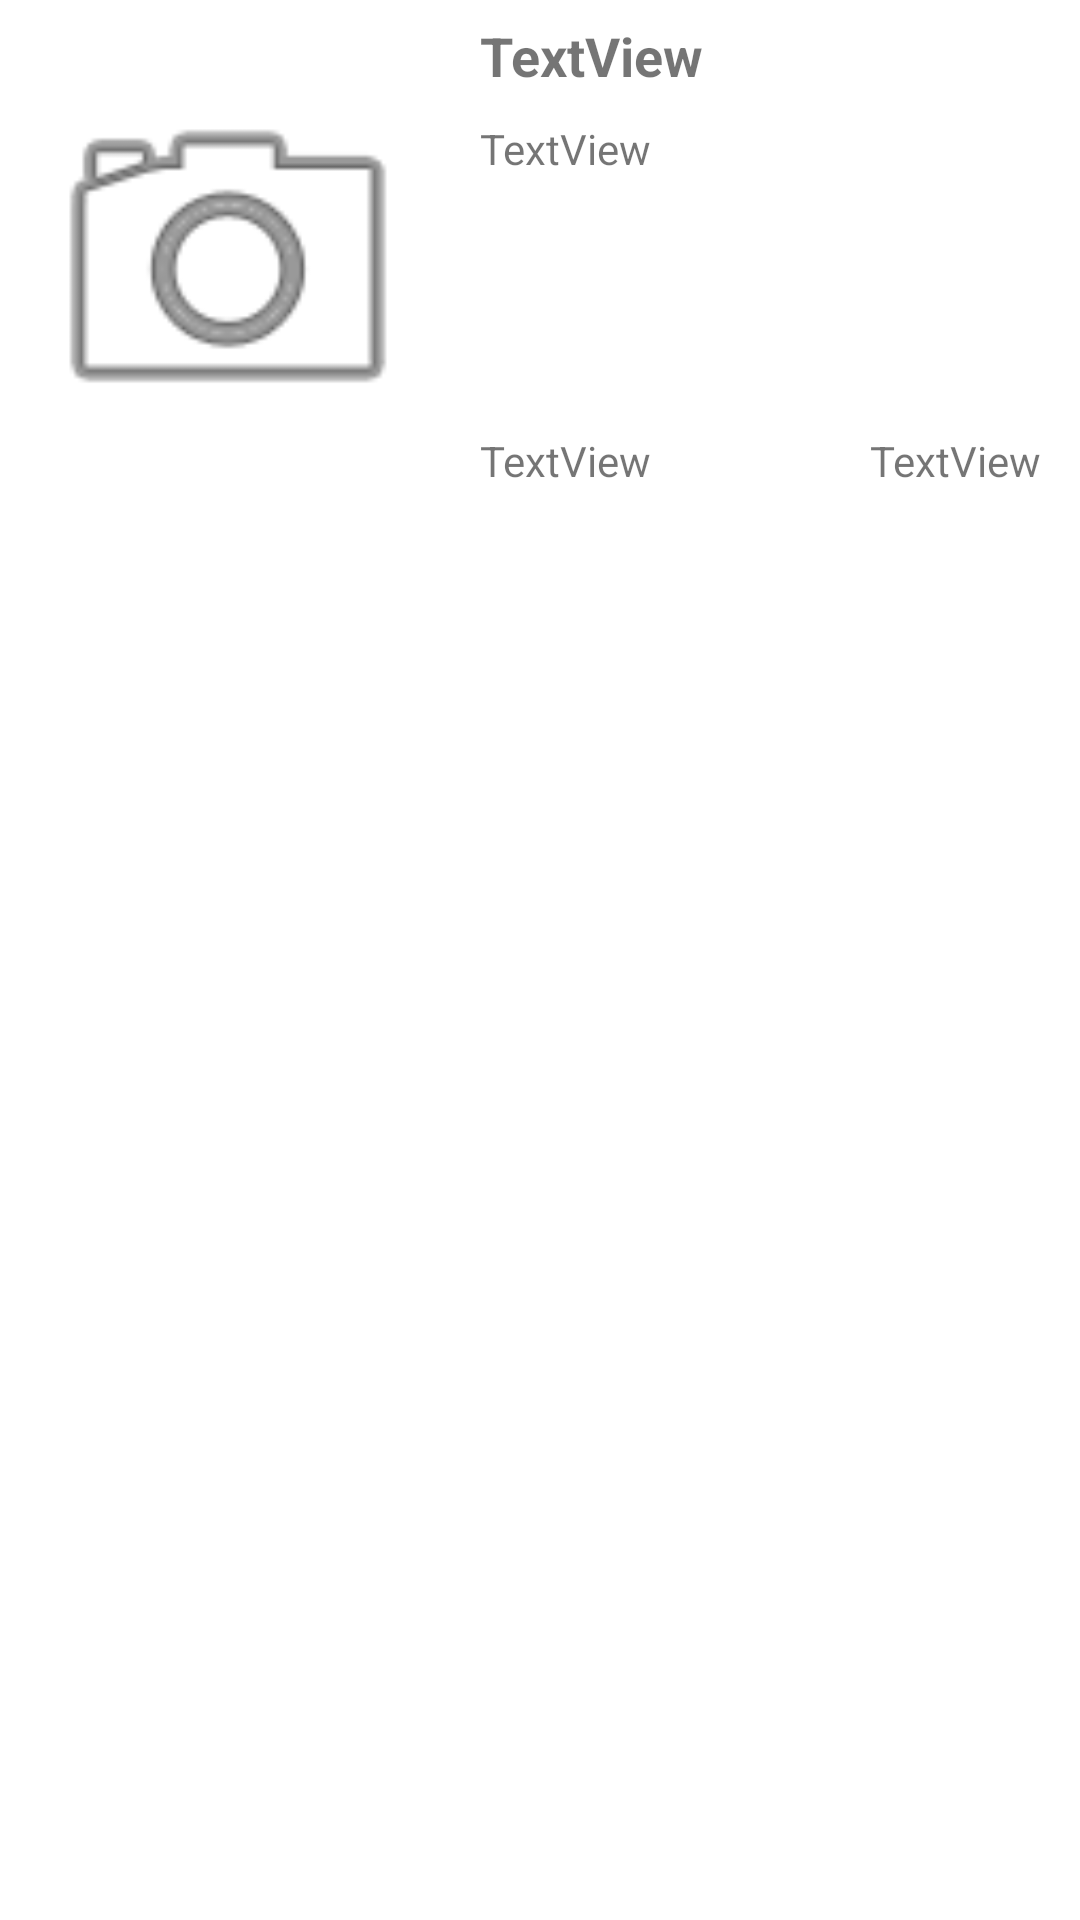

Produce the Android XML layout that renders to this screen, including the resource entries it uses.
<!-- AndroidManifest.xml: application theme Theme.SombreroApp -->
<!-- res/layout/layout_menu_lista.xml -->
<?xml version="1.0" encoding="utf-8"?>
<androidx.constraintlayout.widget.ConstraintLayout xmlns:android="http://schemas.android.com/apk/res/android"
    xmlns:app="http://schemas.android.com/apk/res-auto"
    xmlns:tools="http://schemas.android.com/tools"
    android:layout_width="match_parent"
    android:layout_height="match_parent">

    <androidx.constraintlayout.widget.Guideline
        android:id="@+id/guideline"
        android:layout_width="wrap_content"
        android:layout_height="wrap_content"
        android:orientation="horizontal"
        app:layout_constraintGuide_begin="137dp" />

    <androidx.constraintlayout.widget.Guideline
        android:id="@+id/guideline2"
        android:layout_width="wrap_content"
        android:layout_height="wrap_content"
        android:orientation="horizontal"
        app:layout_constraintGuide_begin="32dp" />

    <androidx.constraintlayout.widget.Guideline
        android:id="@+id/guideline3"
        android:layout_width="wrap_content"
        android:layout_height="wrap_content"
        android:orientation="horizontal"
        app:layout_constraintGuide_begin="5dp" />

    <androidx.constraintlayout.widget.Guideline
        android:id="@+id/guideline4"
        android:layout_width="wrap_content"
        android:layout_height="wrap_content"
        android:orientation="vertical"
        app:layout_constraintGuide_begin="152dp" />

    <androidx.constraintlayout.widget.Guideline
        android:id="@+id/guideline5"
        android:layout_width="wrap_content"
        android:layout_height="wrap_content"
        android:orientation="vertical"
        app:layout_constraintGuide_begin="282dp" />

    <TextView
        android:id="@+id/tvMenuNombre"
        android:layout_width="0dp"
        android:layout_height="wrap_content"
        android:layout_marginStart="8dp"
        android:layout_marginEnd="8dp"
        android:text="TextView"
        android:textSize="18sp"
        android:textStyle="bold"
        app:layout_constraintBottom_toTopOf="@+id/guideline2"
        app:layout_constraintEnd_toEndOf="parent"
        app:layout_constraintStart_toStartOf="@+id/guideline4"
        app:layout_constraintTop_toTopOf="@+id/guideline3" />

    <TextView
        android:id="@+id/tvMenuDescripcion"
        android:layout_width="0dp"
        android:layout_height="0dp"
        android:layout_marginStart="8dp"
        android:layout_marginTop="8dp"
        android:layout_marginEnd="8dp"
        android:layout_marginBottom="8dp"
        android:text="TextView"
        app:layout_constraintBottom_toTopOf="@+id/guideline"
        app:layout_constraintEnd_toEndOf="parent"
        app:layout_constraintStart_toStartOf="@+id/guideline4"
        app:layout_constraintTop_toTopOf="@+id/guideline2" />

    <androidx.constraintlayout.widget.Guideline
        android:id="@+id/guideline6"
        android:layout_width="wrap_content"
        android:layout_height="wrap_content"
        android:orientation="horizontal"
        app:layout_constraintGuide_begin="170dp" />

    <TextView
        android:id="@+id/tvMenuPrecio"
        android:layout_width="0dp"
        android:layout_height="wrap_content"
        android:layout_marginStart="8dp"
        android:layout_marginEnd="8dp"
        android:text="TextView"
        app:layout_constraintBottom_toTopOf="@+id/guideline6"
        app:layout_constraintEnd_toStartOf="@+id/guideline5"
        app:layout_constraintStart_toStartOf="@+id/guideline4"
        app:layout_constraintTop_toTopOf="@+id/guideline" />

    <TextView
        android:id="@+id/tvMenuStock"
        android:layout_width="0dp"
        android:layout_height="wrap_content"
        android:layout_marginStart="8dp"
        android:layout_marginEnd="8dp"
        android:text="TextView"
        app:layout_constraintBottom_toTopOf="@+id/guideline6"
        app:layout_constraintEnd_toEndOf="parent"
        app:layout_constraintStart_toStartOf="@+id/guideline5"
        app:layout_constraintTop_toTopOf="@+id/guideline" />

    <ImageView
        android:id="@+id/ivMenuImagen"
        android:layout_width="0dp"
        android:layout_height="0dp"
        android:layout_marginStart="8dp"
        android:layout_marginTop="8dp"
        android:layout_marginEnd="8dp"
        android:layout_marginBottom="8dp"
        app:layout_constraintBottom_toTopOf="@+id/guideline6"
        app:layout_constraintEnd_toStartOf="@+id/guideline4"
        app:layout_constraintStart_toStartOf="parent"
        app:layout_constraintTop_toTopOf="@+id/guideline3"
        app:srcCompat="@android:drawable/ic_menu_camera" />
</androidx.constraintlayout.widget.ConstraintLayout>
<!-- resources referenced by this layout -->
<resources>
  <style name="Theme.SombreroApp" parent="Theme.MaterialComponents.DayNight.NoActionBar">
          
          <item name="colorPrimary">@color/purple_500</item>
          <item name="colorPrimaryVariant">@color/purple_700</item>
          <item name="colorOnPrimary">@color/white</item>
          
          <item name="colorSecondary">@color/teal_200</item>
          <item name="colorSecondaryVariant">@color/teal_700</item>
          <item name="colorOnSecondary">@color/black</item>
          
          <item name="android:statusBarColor" tools:targetApi="l">?attr/colorPrimaryVariant</item>
          
      </style>
  <color name="purple_500">#fa2d11</color>
  <color name="purple_700">#e3412b</color>
  <color name="white">#FFFFFFFF</color>
  <color name="teal_200">#FF03DAC5</color>
  <color name="teal_700">#FF018786</color>
  <color name="black">#FF000000</color>
</resources>
